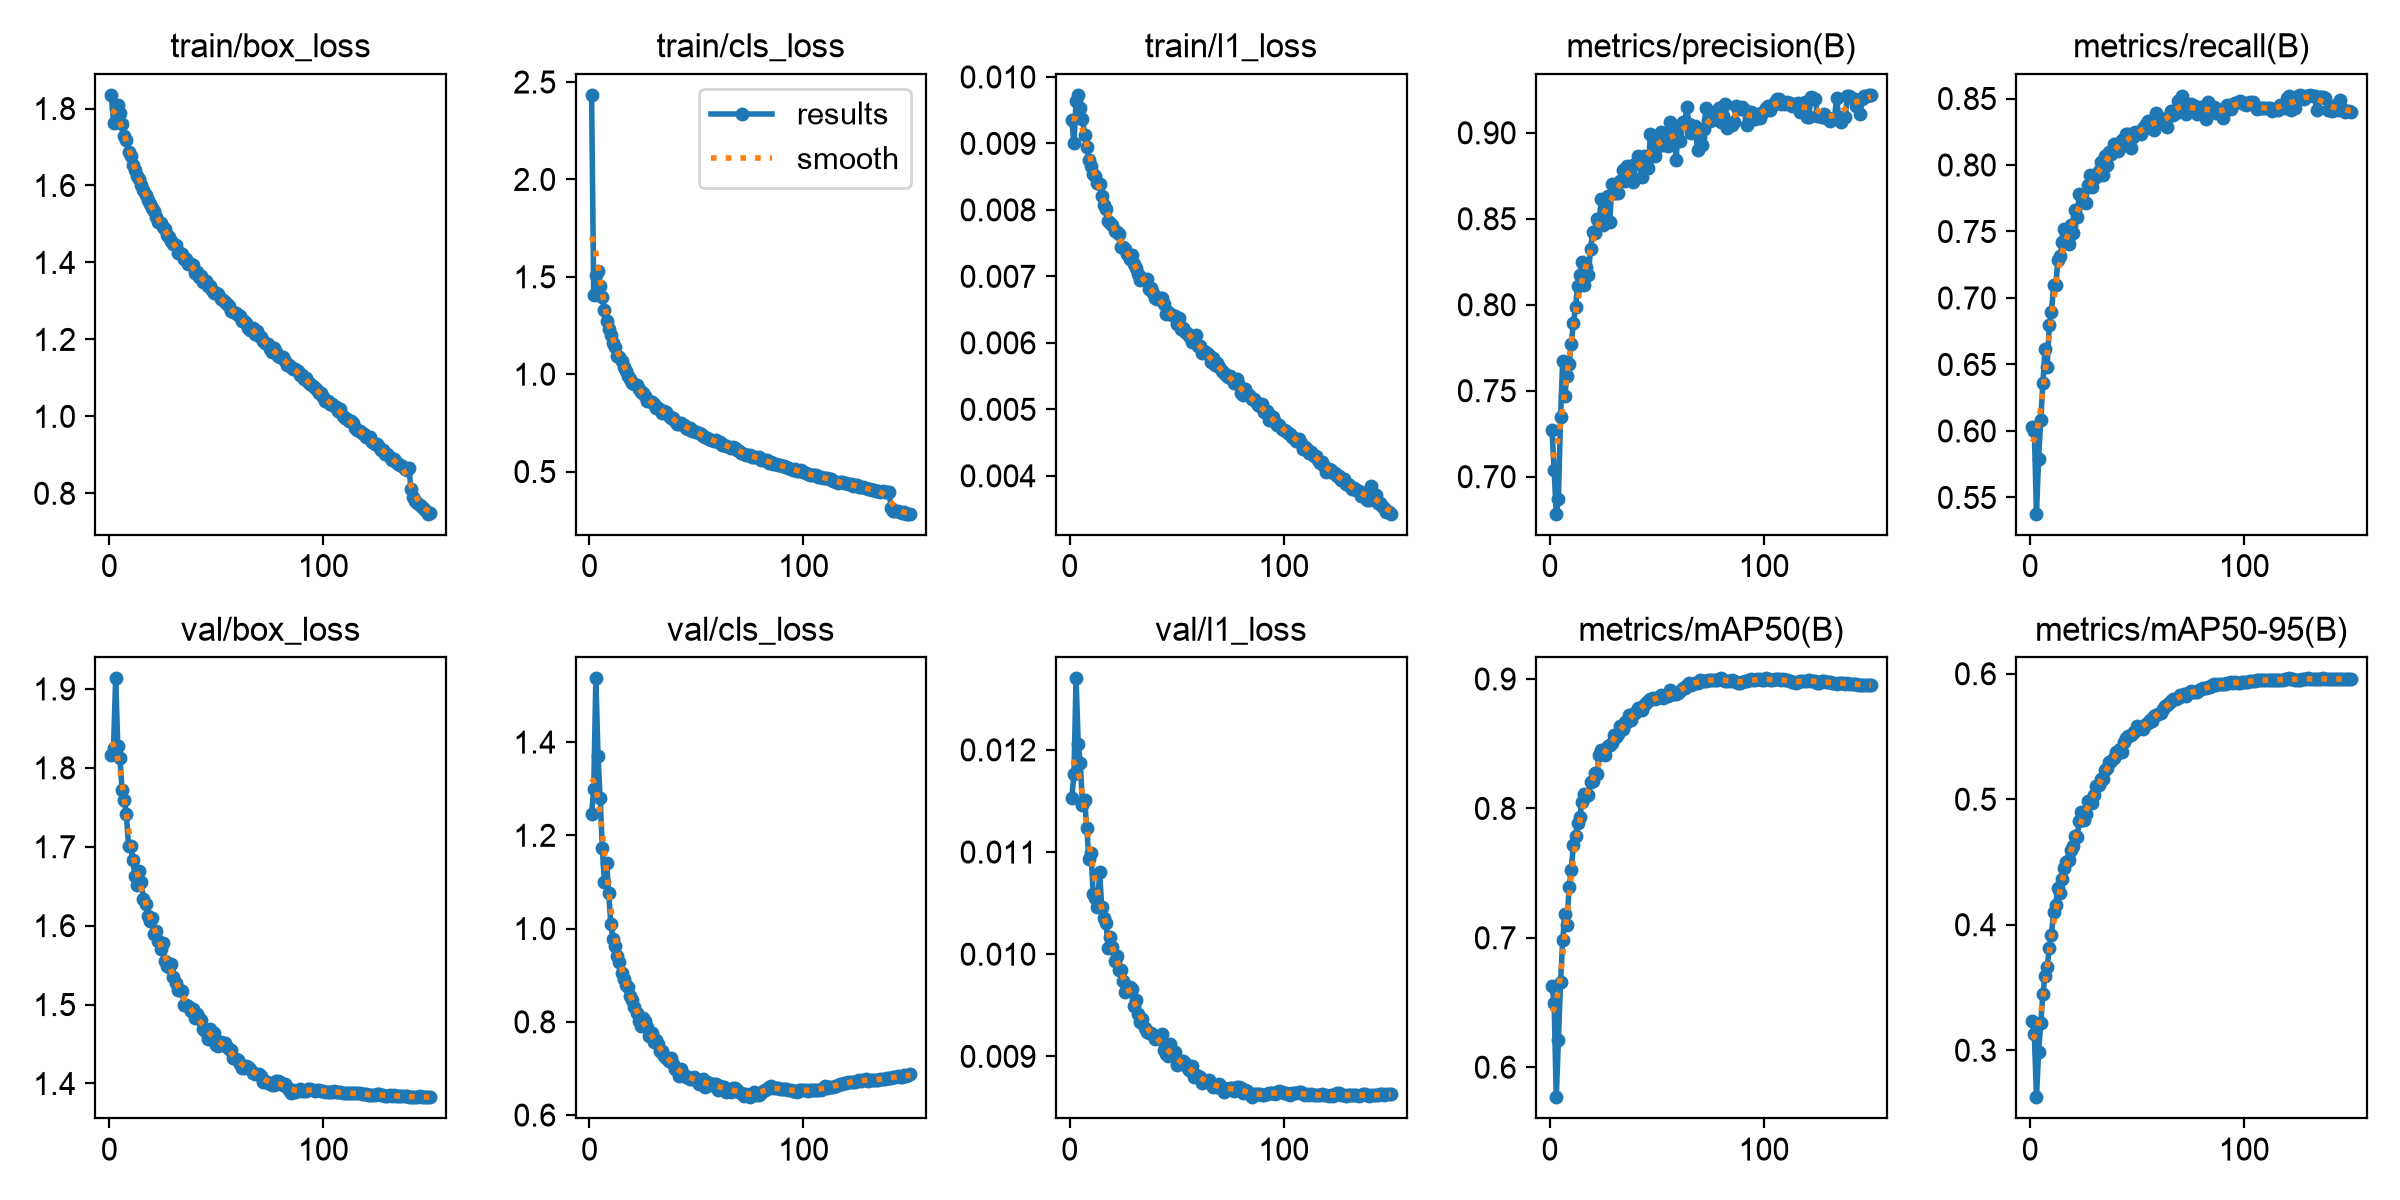

Values plotted in this chart, from the file beside it:
epoch, time, train/box_loss, train/cls_loss, train/l1_loss, metrics/precision(B), metrics/recall(B), metrics/mAP50(B), metrics/mAP50-95(B), val/box_loss, val/cls_loss, val/l1_loss, lr/pg0, lr/pg1, lr/pg2, lr/pg3, lr/pg4, lr/pg5, lr/pg6, lr/pg7
1, 182.8, 1.835, 2.434, 0.00935, 0.7274, 0.6027, 0.6626, 0.3231, 1.817, 1.245, 0.01153, 0.009983, 0.003328, 0.009983, 0.003328, 0.009983, 0.003328, 0.009983, 0.003328
2, 335.1, 1.763, 1.405, 0.009, 0.7037, 0.5996, 0.6497, 0.313, 1.826, 1.299, 0.01176, 0.01985, 0.006617, 0.01985, 0.006617, 0.01985, 0.006617, 0.01985, 0.006617
3, 479.7, 1.801, 1.508, 0.00964, 0.6785, 0.5378, 0.5768, 0.2626, 1.913, 1.536, 0.0127, 0.02959, 0.009862, 0.02959, 0.009862, 0.02959, 0.009862, 0.02959, 0.009862
4, 621.4, 1.81, 1.528, 0.00973, 0.6868, 0.5793, 0.6214, 0.2984, 1.828, 1.37, 0.01206, 0.02941, 0.009802, 0.02941, 0.009802, 0.02941, 0.009802, 0.02941, 0.009802
5, 763, 1.789, 1.453, 0.00954, 0.7347, 0.6085, 0.6656, 0.3217, 1.812, 1.281, 0.01187, 0.02921, 0.009736, 0.02921, 0.009736, 0.02921, 0.009736, 0.02921, 0.009736
6, 904.5, 1.759, 1.397, 0.00937, 0.7675, 0.6361, 0.698, 0.3447, 1.772, 1.173, 0.01146, 0.02901, 0.00967, 0.02901, 0.00967, 0.02901, 0.00967, 0.02901, 0.00967
7, 1047, 1.729, 1.327, 0.00913, 0.7471, 0.6615, 0.7183, 0.3594, 1.76, 1.101, 0.01151, 0.02881, 0.009604, 0.02881, 0.009604, 0.02881, 0.009604, 0.02881, 0.009604
8, 1189, 1.718, 1.274, 0.00895, 0.7588, 0.6482, 0.7097, 0.3664, 1.742, 1.141, 0.01124, 0.02861, 0.009538, 0.02861, 0.009538, 0.02861, 0.009538, 0.02861, 0.009538
9, 1336, 1.687, 1.234, 0.00875, 0.7657, 0.6796, 0.7395, 0.3816, 1.701, 1.076, 0.01093, 0.02842, 0.009472, 0.02842, 0.009472, 0.02842, 0.009472, 0.02842, 0.009472
10, 1482, 1.676, 1.203, 0.00866, 0.7773, 0.6892, 0.7522, 0.3922, 1.701, 1.009, 0.01099, 0.02822, 0.009406, 0.02822, 0.009406, 0.02822, 0.009406, 0.02822, 0.009406
11, 1629, 1.653, 1.159, 0.00854, 0.7891, 0.7096, 0.7718, 0.4102, 1.684, 0.9777, 0.01059, 0.02802, 0.00934, 0.02802, 0.00934, 0.02802, 0.00934, 0.02802, 0.00934
12, 1773, 1.64, 1.139, 0.00851, 0.7988, 0.7095, 0.7784, 0.4159, 1.663, 0.9626, 0.01055, 0.02782, 0.009274, 0.02782, 0.009274, 0.02782, 0.009274, 0.02782, 0.009274
13, 1917, 1.625, 1.094, 0.0084, 0.8109, 0.7282, 0.7891, 0.4289, 1.652, 0.942, 0.01046, 0.02762, 0.009208, 0.02762, 0.009208, 0.02762, 0.009208, 0.02762, 0.009208
14, 2062, 1.616, 1.088, 0.00839, 0.8174, 0.7312, 0.7934, 0.4254, 1.669, 0.9292, 0.0108, 0.02743, 0.009142, 0.02743, 0.009142, 0.02743, 0.009142, 0.02743, 0.009142
15, 2204, 1.6, 1.068, 0.00821, 0.8248, 0.7418, 0.8052, 0.4365, 1.655, 0.904, 0.01046, 0.02723, 0.009076, 0.02723, 0.009076, 0.02723, 0.009076, 0.02723, 0.009076
16, 2348, 1.587, 1.037, 0.00808, 0.8117, 0.7518, 0.8114, 0.4453, 1.633, 0.8922, 0.01035, 0.02703, 0.00901, 0.02703, 0.00901, 0.02703, 0.00901, 0.02703, 0.00901
17, 2492, 1.576, 1.017, 0.00801, 0.8221, 0.7476, 0.8098, 0.4498, 1.627, 0.8788, 0.01031, 0.02683, 0.008944, 0.02683, 0.008944, 0.02683, 0.008944, 0.02683, 0.008944
18, 2636, 1.562, 0.9909, 0.00784, 0.8172, 0.7407, 0.8101, 0.4519, 1.612, 0.8737, 0.01006, 0.02663, 0.008878, 0.02663, 0.008878, 0.02663, 0.008878, 0.02663, 0.008878
19, 2780, 1.551, 0.9766, 0.0078, 0.8322, 0.7552, 0.8204, 0.4596, 1.606, 0.8548, 0.01017, 0.02644, 0.008812, 0.02644, 0.008812, 0.02644, 0.008812, 0.02644, 0.008812
20, 2923, 1.54, 0.957, 0.00778, 0.8425, 0.7488, 0.8213, 0.4631, 1.61, 0.8464, 0.01007, 0.02624, 0.008746, 0.02624, 0.008746, 0.02624, 0.008746, 0.02624, 0.008746
21, 3067, 1.532, 0.9516, 0.00768, 0.8417, 0.7665, 0.8276, 0.4707, 1.589, 0.8309, 0.00993, 0.02604, 0.00868, 0.02604, 0.00868, 0.02604, 0.00868, 0.02604, 0.00868
22, 3211, 1.518, 0.9429, 0.00767, 0.85, 0.7609, 0.8264, 0.4701, 1.594, 0.8179, 0.00998, 0.02584, 0.008614, 0.02584, 0.008614, 0.02584, 0.008614, 0.02584, 0.008614
23, 3354, 1.506, 0.9218, 0.00763, 0.8476, 0.7783, 0.8414, 0.4829, 1.581, 0.8025, 0.00985, 0.02564, 0.008548, 0.02564, 0.008548, 0.02564, 0.008548, 0.02564, 0.008548
24, 3498, 1.504, 0.9108, 0.00744, 0.8614, 0.7764, 0.8451, 0.4902, 1.57, 0.7904, 0.00985, 0.02545, 0.008482, 0.02545, 0.008482, 0.02545, 0.008482, 0.02545, 0.008482
25, 3641, 1.492, 0.9028, 0.00744, 0.8461, 0.7721, 0.8418, 0.4831, 1.578, 0.8078, 0.00974, 0.02525, 0.008416, 0.02525, 0.008416, 0.02525, 0.008416, 0.02525, 0.008416
26, 3784, 1.486, 0.8875, 0.00741, 0.8525, 0.7716, 0.8409, 0.4881, 1.555, 0.8027, 0.00963, 0.02505, 0.00835, 0.02505, 0.00835, 0.02505, 0.00835, 0.02505, 0.00835
27, 3927, 1.471, 0.8646, 0.00734, 0.8631, 0.7847, 0.8483, 0.4984, 1.549, 0.7889, 0.00967, 0.02485, 0.008284, 0.02485, 0.008284, 0.02485, 0.008284, 0.02485, 0.008284
28, 4071, 1.467, 0.8644, 0.00726, 0.8482, 0.7928, 0.8488, 0.4975, 1.548, 0.7686, 0.00968, 0.02465, 0.008218, 0.02465, 0.008218, 0.02465, 0.008218, 0.02465, 0.008218
29, 4213, 1.457, 0.8598, 0.00732, 0.8704, 0.7834, 0.8502, 0.4973, 1.552, 0.7765, 0.00966, 0.02446, 0.008152, 0.02446, 0.008152, 0.02446, 0.008152, 0.02446, 0.008152
30, 4355, 1.449, 0.8476, 0.00718, 0.8647, 0.7925, 0.8566, 0.5034, 1.535, 0.7559, 0.00949, 0.02426, 0.008086, 0.02426, 0.008086, 0.02426, 0.008086, 0.02426, 0.008086
31, 4498, 1.445, 0.8279, 0.00713, 0.865, 0.7907, 0.8548, 0.5108, 1.528, 0.7604, 0.00955, 0.02406, 0.00802, 0.02406, 0.00802, 0.02406, 0.00802, 0.02406, 0.00802
32, 4642, 1.423, 0.824, 0.00704, 0.8649, 0.7957, 0.8578, 0.5117, 1.518, 0.7521, 0.00941, 0.02386, 0.007954, 0.02386, 0.007954, 0.02386, 0.007954, 0.02386, 0.007954
33, 4786, 1.424, 0.8176, 0.00695, 0.8721, 0.8024, 0.8639, 0.5163, 1.518, 0.7384, 0.00934, 0.02366, 0.007888, 0.02366, 0.007888, 0.02366, 0.007888, 0.02366, 0.007888
34, 4930, 1.423, 0.8005, 0.00698, 0.8785, 0.7922, 0.8617, 0.5162, 1.517, 0.7382, 0.00937, 0.02347, 0.007822, 0.02347, 0.007822, 0.02347, 0.007822, 0.02347, 0.007822
35, 5072, 1.408, 0.8097, 0.00694, 0.8718, 0.8071, 0.8665, 0.5234, 1.499, 0.7275, 0.00928, 0.02327, 0.007756, 0.02327, 0.007756, 0.02327, 0.007756, 0.02327, 0.007756
36, 5216, 1.409, 0.8036, 0.00696, 0.8809, 0.8004, 0.8665, 0.5249, 1.5, 0.722, 0.00924, 0.02307, 0.00769, 0.02307, 0.00769, 0.02307, 0.00769, 0.02307, 0.00769
37, 5360, 1.397, 0.7851, 0.00681, 0.8745, 0.8101, 0.8719, 0.5297, 1.498, 0.7154, 0.00923, 0.02287, 0.007624, 0.02287, 0.007624, 0.02287, 0.007624, 0.02287, 0.007624
38, 5503, 1.395, 0.7761, 0.00682, 0.8806, 0.8081, 0.8683, 0.5301, 1.492, 0.7218, 0.00923, 0.02267, 0.007558, 0.02267, 0.007558, 0.02267, 0.007558, 0.02267, 0.007558
39, 5647, 1.392, 0.7731, 0.00675, 0.8712, 0.816, 0.8727, 0.5329, 1.495, 0.7105, 0.00921, 0.02248, 0.007492, 0.02248, 0.007492, 0.02248, 0.007492, 0.02248, 0.007492
40, 5791, 1.373, 0.7591, 0.00668, 0.8817, 0.8115, 0.8734, 0.5376, 1.484, 0.6999, 0.00917, 0.02228, 0.007426, 0.02228, 0.007426, 0.02228, 0.007426, 0.02228, 0.007426
41, 5934, 1.376, 0.7467, 0.00666, 0.8866, 0.8102, 0.8776, 0.5372, 1.488, 0.6965, 0.00919, 0.02208, 0.00736, 0.02208, 0.00736, 0.02208, 0.00736, 0.02208, 0.00736
42, 6076, 1.362, 0.744, 0.00667, 0.8817, 0.8168, 0.8776, 0.5404, 1.482, 0.6849, 0.00917, 0.02188, 0.007294, 0.02188, 0.007294, 0.02188, 0.007294, 0.02188, 0.007294
43, 6220, 1.366, 0.7483, 0.00668, 0.8744, 0.8188, 0.8758, 0.5379, 1.48, 0.6991, 0.00922, 0.02168, 0.007228, 0.02168, 0.007228, 0.02168, 0.007228, 0.02168, 0.007228
44, 6363, 1.349, 0.7386, 0.00659, 0.8864, 0.8151, 0.8801, 0.5453, 1.469, 0.685, 0.00906, 0.02149, 0.007162, 0.02149, 0.007162, 0.02149, 0.007162, 0.02149, 0.007162
45, 6507, 1.353, 0.7239, 0.00644, 0.8825, 0.8233, 0.8815, 0.5486, 1.465, 0.6811, 0.00902, 0.02129, 0.007096, 0.02129, 0.007096, 0.02129, 0.007096, 0.02129, 0.007096
46, 6650, 1.34, 0.7168, 0.00647, 0.8798, 0.823, 0.8832, 0.5502, 1.457, 0.6827, 0.009, 0.02109, 0.00703, 0.02109, 0.00703, 0.02109, 0.00703, 0.02109, 0.00703
47, 6793, 1.339, 0.7232, 0.00644, 0.8992, 0.8124, 0.8844, 0.5512, 1.469, 0.6782, 0.00912, 0.02089, 0.006964, 0.02089, 0.006964, 0.02089, 0.006964, 0.02089, 0.006964
48, 6936, 1.329, 0.7082, 0.00642, 0.8972, 0.8214, 0.885, 0.5526, 1.462, 0.6764, 0.009, 0.02069, 0.006898, 0.02069, 0.006898, 0.02069, 0.006898, 0.02069, 0.006898
49, 7080, 1.322, 0.7088, 0.00641, 0.8865, 0.8251, 0.8843, 0.554, 1.464, 0.6825, 0.00904, 0.0205, 0.006832, 0.0205, 0.006832, 0.0205, 0.006832, 0.0205, 0.006832
50, 7223, 1.322, 0.7043, 0.00629, 0.892, 0.8242, 0.8857, 0.5582, 1.448, 0.6777, 0.00892, 0.0203, 0.006766, 0.0203, 0.006766, 0.0203, 0.006766, 0.0203, 0.006766
51, 7366, 1.317, 0.6959, 0.00637, 0.8954, 0.8249, 0.8862, 0.5566, 1.448, 0.6659, 0.00893, 0.0201, 0.0067, 0.0201, 0.0067, 0.0201, 0.0067, 0.0201, 0.0067
52, 7509, 1.306, 0.6926, 0.00621, 0.9003, 0.8233, 0.8877, 0.5566, 1.452, 0.67, 0.00895, 0.0199, 0.006634, 0.0199, 0.006634, 0.0199, 0.006634, 0.0199, 0.006634
53, 7649, 1.302, 0.6846, 0.00622, 0.8927, 0.8277, 0.8852, 0.5563, 1.451, 0.6773, 0.00895, 0.0197, 0.006568, 0.0197, 0.006568, 0.0197, 0.006568, 0.0197, 0.006568
54, 7794, 1.297, 0.6781, 0.00617, 0.894, 0.8305, 0.8866, 0.5598, 1.451, 0.6602, 0.00893, 0.01951, 0.006502, 0.01951, 0.006502, 0.01951, 0.006502, 0.01951, 0.006502
55, 7940, 1.293, 0.6715, 0.00615, 0.8926, 0.8332, 0.8869, 0.5604, 1.446, 0.6714, 0.0089, 0.01931, 0.006436, 0.01931, 0.006436, 0.01931, 0.006436, 0.01931, 0.006436
56, 8086, 1.288, 0.6653, 0.00611, 0.9061, 0.828, 0.8912, 0.5631, 1.444, 0.6686, 0.00887, 0.01911, 0.00637, 0.01911, 0.00637, 0.01911, 0.00637, 0.01911, 0.00637
57, 8231, 1.273, 0.6643, 0.00602, 0.8988, 0.8318, 0.8881, 0.5626, 1.442, 0.6638, 0.00891, 0.01891, 0.006304, 0.01891, 0.006304, 0.01891, 0.006304, 0.01891, 0.006304
58, 8376, 1.272, 0.6557, 0.00606, 0.9015, 0.8264, 0.8888, 0.5663, 1.432, 0.6672, 0.0088, 0.01871, 0.006238, 0.01871, 0.006238, 0.01871, 0.006238, 0.01871, 0.006238
59, 8522, 1.269, 0.6629, 0.00612, 0.8842, 0.8393, 0.8888, 0.5671, 1.431, 0.6675, 0.00882, 0.01852, 0.006172, 0.01852, 0.006172, 0.01852, 0.006172, 0.01852, 0.006172
60, 8668, 1.262, 0.65, 0.00595, 0.9038, 0.8309, 0.8894, 0.568, 1.43, 0.6541, 0.00881, 0.01832, 0.006106, 0.01832, 0.006106, 0.01832, 0.006106, 0.01832, 0.006106
... 90 more rows
